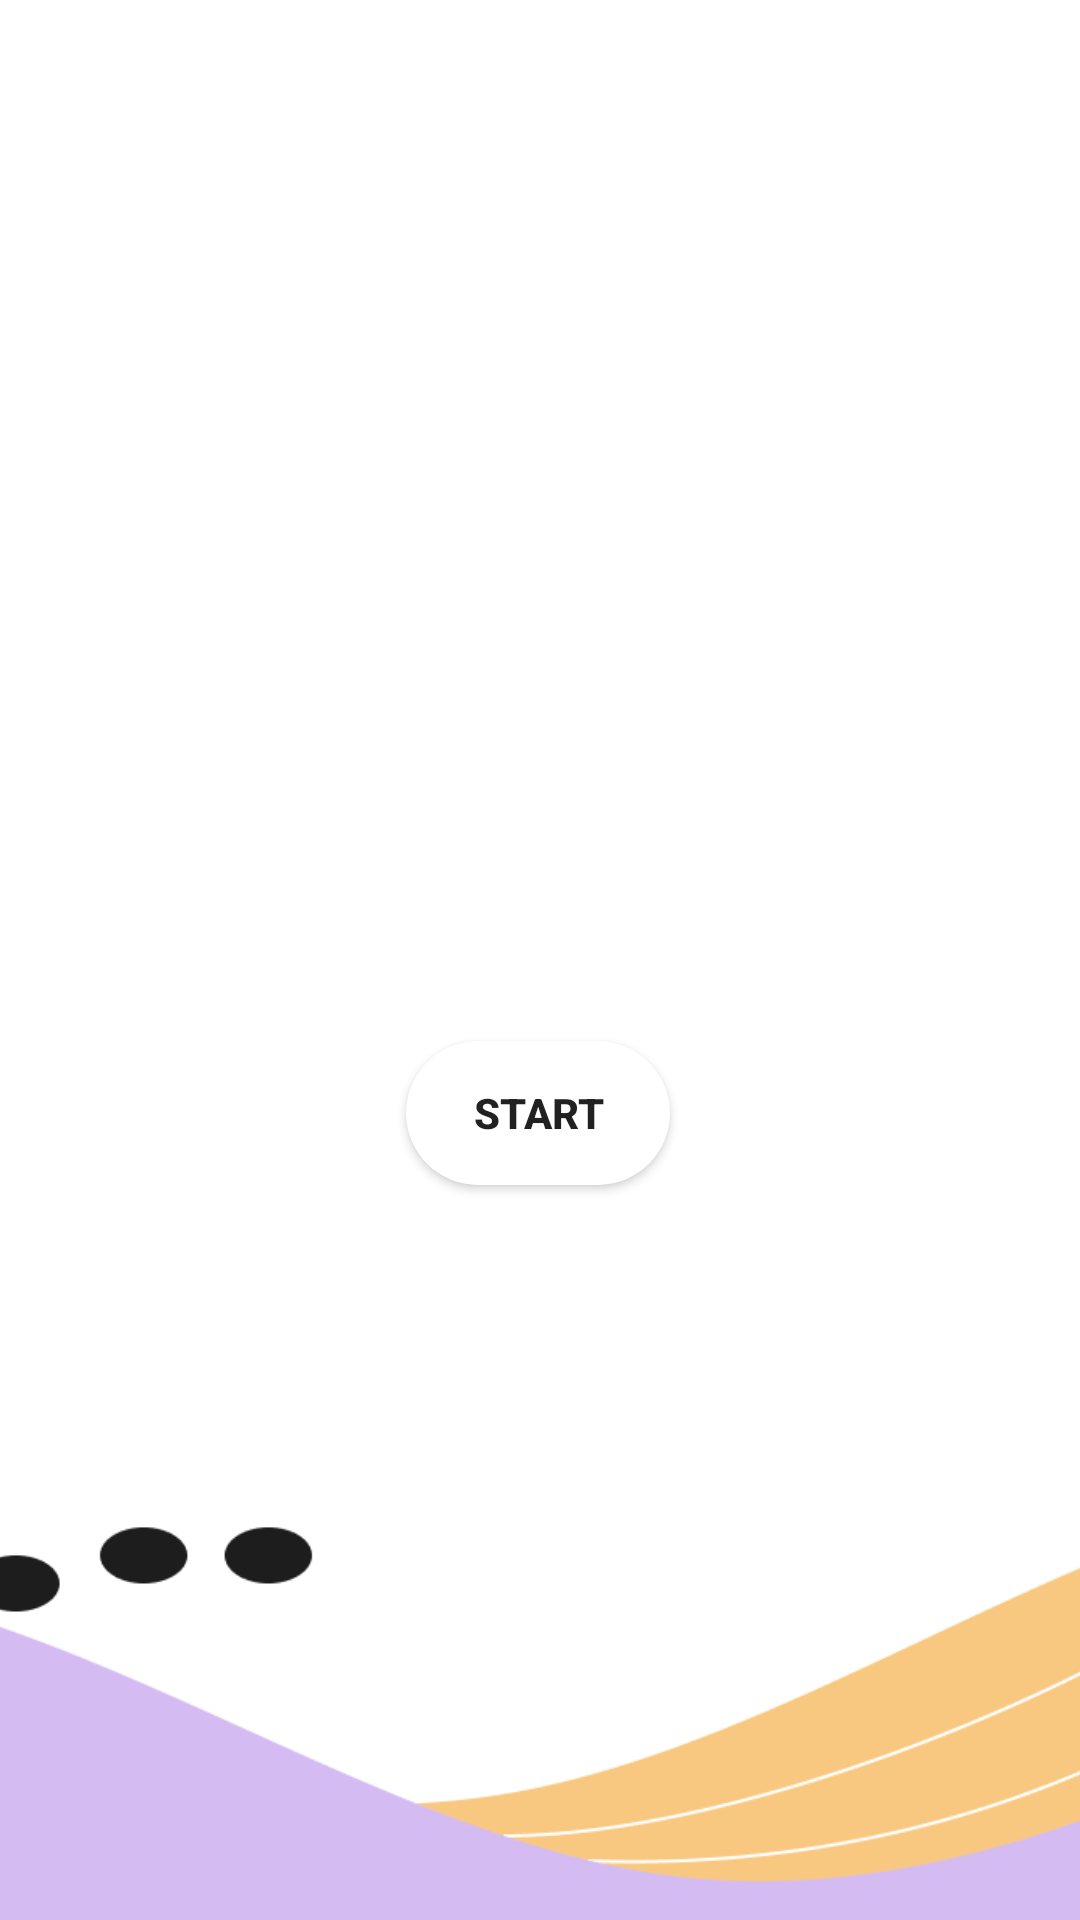

Write the Android layout XML for this screen, with the resource values it uses.
<!-- AndroidManifest.xml: application theme Theme.Notetify -->
<!-- res/layout/activity_onboard.xml -->
<?xml version="1.0" encoding="utf-8"?>
<androidx.constraintlayout.widget.ConstraintLayout
    xmlns:android="http://schemas.android.com/apk/res/android"
    xmlns:app="http://schemas.android.com/apk/res-auto"
    xmlns:tools="http://schemas.android.com/tools"
    android:layout_width="match_parent"
    android:layout_height="match_parent"
    android:background="@drawable/pointl_martin_design_studios___living_design_stories___scharnstein"
    tools:context=".screen.OnboardActivity">

    <ImageView
        android:id="@+id/imageView"
        android:layout_width="412dp"
        android:layout_height="161dp"
        android:contentDescription="@string/foreground"
        android:maxHeight="10dp"
        app:layout_constraintBottom_toBottomOf="parent"
        app:layout_constraintEnd_toEndOf="parent"
        app:layout_constraintStart_toStartOf="parent"
        app:srcCompat="@drawable/img"
        tools:ignore="VisualLintBounds" />

    <TextView
        android:id="@+id/textView2"
        android:layout_width="wrap_content"
        android:layout_height="wrap_content"
        android:layout_marginBottom="5dp"
        android:text="@string/app_name"
        android:textAllCaps="true"
        android:textColor="@color/white"
        android:textSize="45sp"
        android:textStyle="bold"
        app:layout_constraintBottom_toTopOf="@+id/textView"
        app:layout_constraintEnd_toEndOf="parent"
        app:layout_constraintStart_toStartOf="parent" />

    <TextView
        android:id="@+id/textView"
        android:layout_width="wrap_content"
        android:layout_height="wrap_content"
        android:layout_marginBottom="85dp"
        android:text="@string/onboardDescription"
        android:textColor="@color/white70"
        app:layout_constraintBottom_toBottomOf="parent"
        app:layout_constraintEnd_toEndOf="parent"
        app:layout_constraintStart_toStartOf="parent"
        app:layout_constraintTop_toTopOf="parent" />

    <androidx.appcompat.widget.AppCompatButton
        android:id="@+id/buttonOnboard"
        android:layout_width="wrap_content"
        android:layout_height="wrap_content"
        android:layout_marginTop="60dp"
        android:textStyle="bold"
        android:background="@drawable/startbutton"
        android:foreground="?android:attr/selectableItemBackground"
        android:text="@string/onboardButton"
        app:layout_constraintEnd_toEndOf="parent"
        app:layout_constraintHorizontal_bias="0.498"
        app:layout_constraintStart_toStartOf="parent"
        app:layout_constraintTop_toBottomOf="@+id/textView" />

</androidx.constraintlayout.widget.ConstraintLayout>
<!-- resources referenced by this layout -->
<resources>
  <color name="white">#FFFFFFFF</color>
  <color name="white70">#B3FFFFFF</color>
  <!-- drawable img: png bitmap (drawable, 9177 bytes) -->
  <!-- drawable startbutton (drawable) -->
  <?xml version="1.0" encoding="utf-8"?>
  <shape xmlns:android="http://schemas.android.com/apk/res/android" android:shape="rectangle">
  
      <solid android:color="@color/white"/>
      <corners android:radius="30dp"/>
      
  
  </shape>
  <string name="app_name">Notetify</string>
  <string name="foreground">foreground</string>
  <string name="onboardButton">Start</string>
  <string name="onboardDescription">The best place for your words</string>
  <style name="Theme.Notetify" parent="Theme.MaterialComponents.DayNight.NoActionBar">
          
          <item name="colorPrimary">@color/purple_500</item>
          <item name="colorPrimaryVariant">@color/purple_700</item>
          <item name="colorOnPrimary">@color/white</item>
          
          <item name="colorSecondary">@color/teal_200</item>
          <item name="colorSecondaryVariant">@color/teal_700</item>
          <item name="colorOnSecondary">@color/black</item>
          
          <item name="android:statusBarColor">?attr/colorPrimaryVariant</item>
          
      </style>
  <color name="purple_500">#FF6200EE</color>
  <color name="purple_700">#FF3700B3</color>
  <color name="teal_200">#FF03DAC5</color>
  <color name="teal_700">#FF018786</color>
  <color name="black">#FF000000</color>
</resources>
